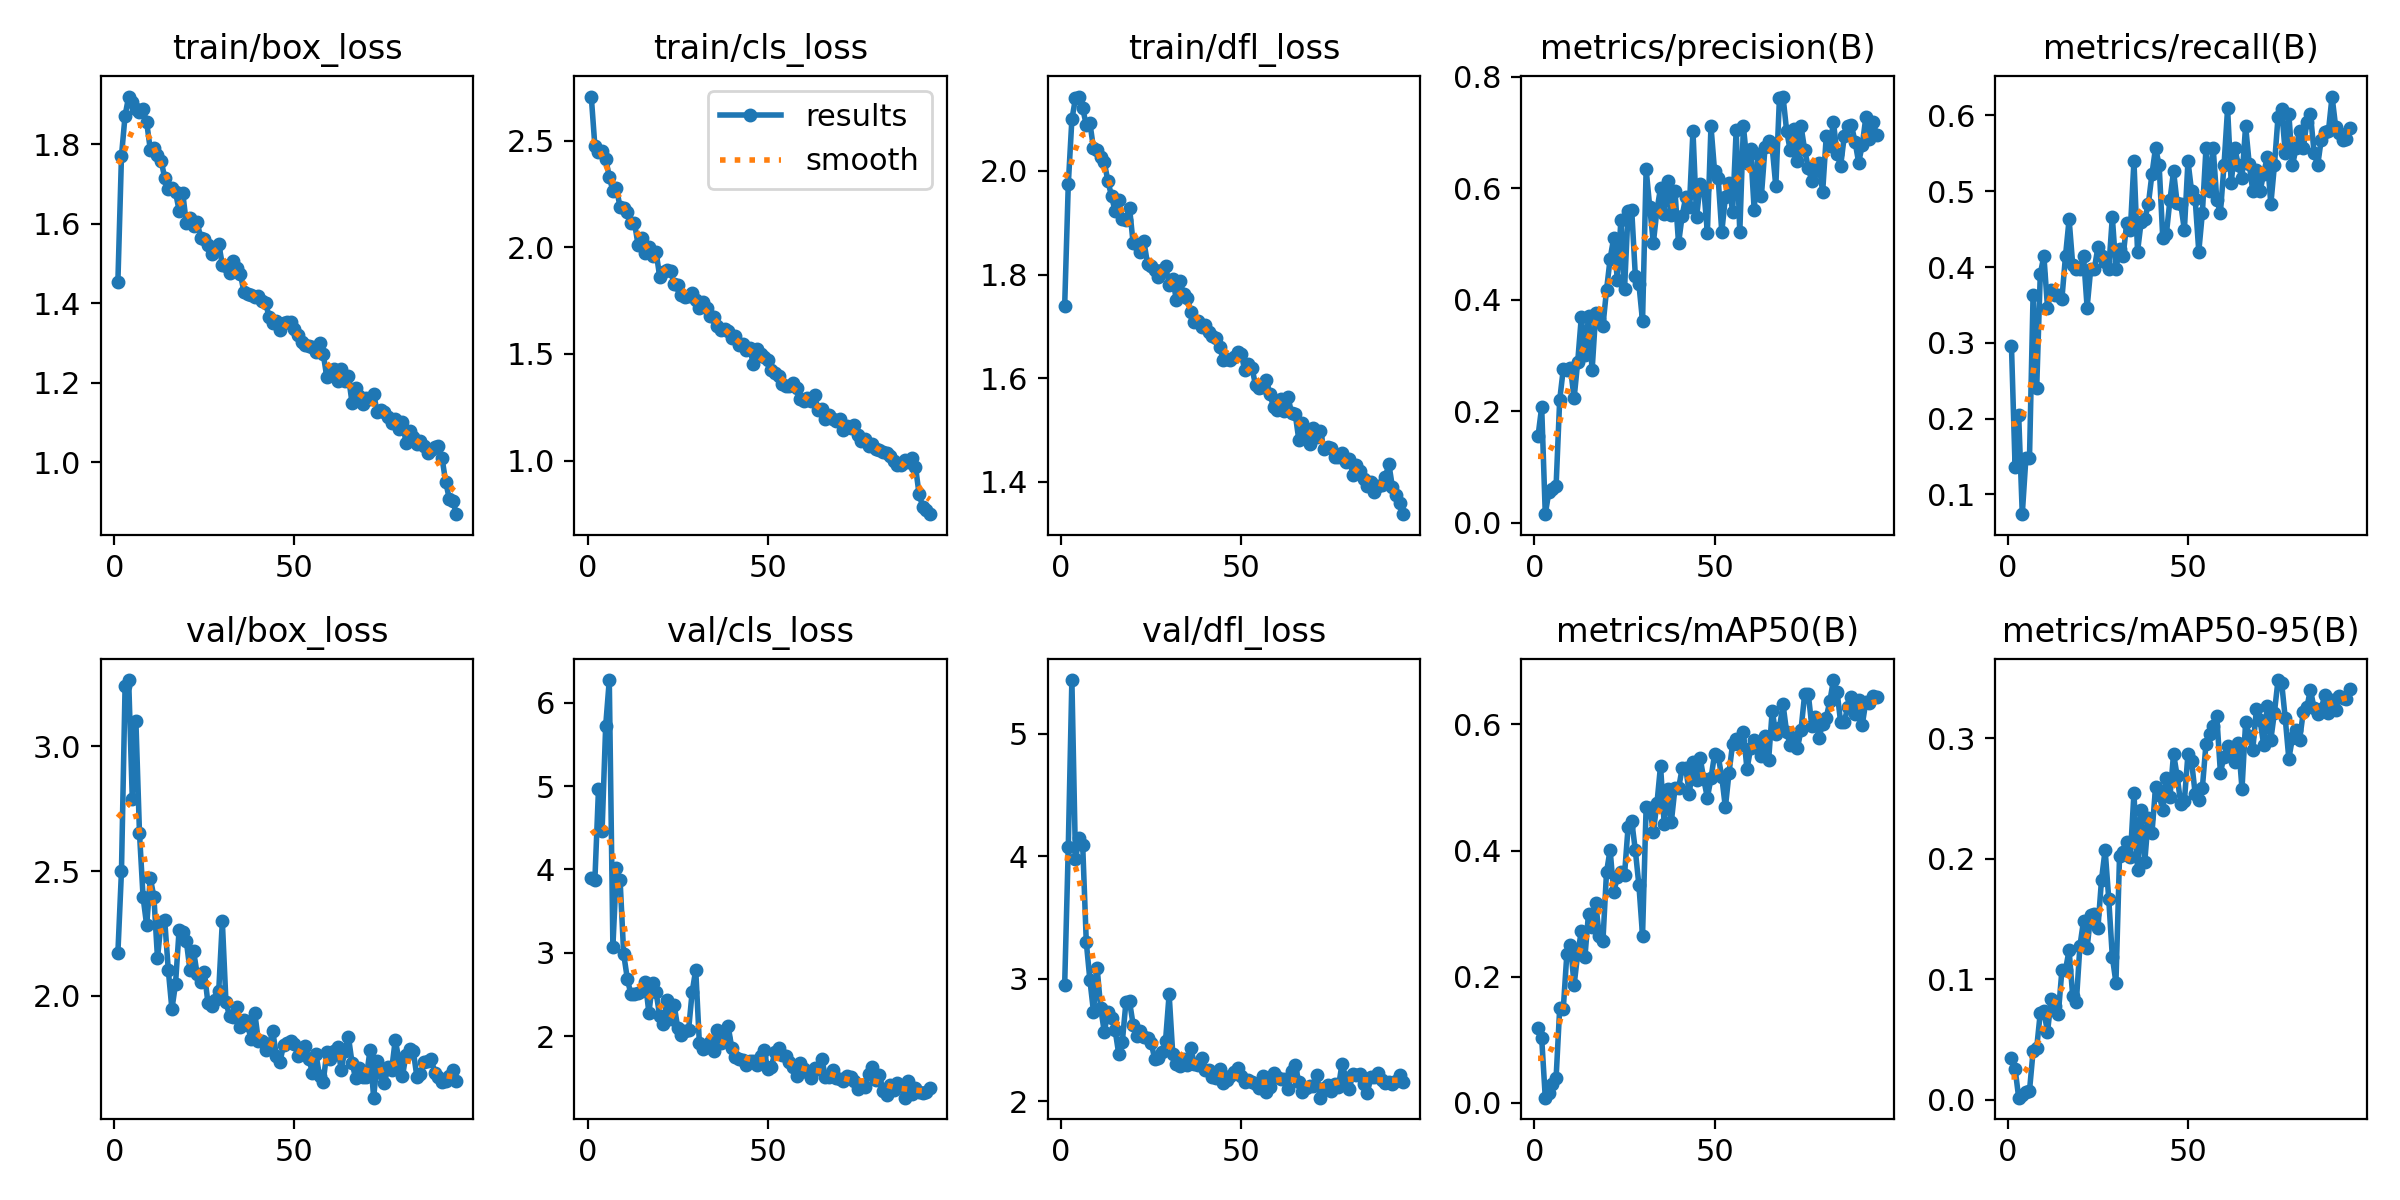

Data behind this chart, as committed beside it:
epoch, time, train/box_loss, train/cls_loss, train/dfl_loss, metrics/precision(B), metrics/recall(B), metrics/mAP50(B), metrics/mAP50-95(B), val/box_loss, val/cls_loss, val/dfl_loss, lr/pg0, lr/pg1, lr/pg2
1, 48.87, 1.453, 2.706, 1.74, 0.1563, 0.2954, 0.1189, 0.03446, 2.171, 3.899, 2.951, 0.000642, 0.000642, 0.000642
2, 63.99, 1.771, 2.474, 1.974, 0.2076, 0.1364, 0.1029, 0.02586, 2.501, 3.871, 4.071, 0.001296, 0.001296, 0.001296
3, 79.91, 1.872, 2.446, 2.099, 0.01554, 0.2046, 0.0084, 0.00173, 3.241, 4.961, 5.439, 0.001936, 0.001936, 0.001936
4, 97.1, 1.92, 2.449, 2.14, 0.05546, 0.07386, 0.01539, 0.00383, 3.266, 4.461, 3.976, 0.001941, 0.001941, 0.001941
5, 117.3, 1.905, 2.414, 2.144, 0.06084, 0.1477, 0.02966, 0.00672, 2.789, 5.723, 4.146, 0.001921, 0.001921, 0.001921
6, 134.9, 1.89, 2.331, 2.121, 0.06584, 0.1477, 0.03937, 0.0074, 3.102, 6.271, 4.091, 0.001901, 0.001901, 0.001901
7, 151.5, 1.881, 2.263, 2.089, 0.2203, 0.3636, 0.1498, 0.04021, 2.652, 3.073, 3.298, 0.001881, 0.001881, 0.001881
8, 169.1, 1.889, 2.276, 2.093, 0.2758, 0.2402, 0.1495, 0.04304, 2.395, 4.016, 2.989, 0.001861, 0.001861, 0.001861
9, 188, 1.855, 2.187, 2.044, 0.2742, 0.3907, 0.2369, 0.07225, 2.282, 3.87, 2.73, 0.001842, 0.001842, 0.001842
10, 206.9, 1.787, 2.186, 2.041, 0.2775, 0.4148, 0.251, 0.07359, 2.472, 2.984, 3.09, 0.001822, 0.001822, 0.001822
11, 225.3, 1.79, 2.166, 2.026, 0.2236, 0.3466, 0.1867, 0.05599, 2.397, 2.691, 2.76, 0.001802, 0.001802, 0.001802
12, 243.1, 1.774, 2.112, 2.017, 0.2885, 0.3693, 0.2364, 0.08324, 2.151, 2.5, 2.564, 0.001782, 0.001782, 0.001782
13, 260.9, 1.759, 2.114, 1.98, 0.3687, 0.3636, 0.272, 0.07793, 2.296, 2.505, 2.725, 0.001762, 0.001762, 0.001762
14, 279.3, 1.716, 2.01, 1.952, 0.3004, 0.3636, 0.2311, 0.07118, 2.304, 2.517, 2.677, 0.001743, 0.001743, 0.001743
15, 297.5, 1.688, 2.045, 1.922, 0.3707, 0.3579, 0.3, 0.1074, 2.103, 2.542, 2.58, 0.001723, 0.001723, 0.001723
16, 316, 1.689, 1.972, 1.945, 0.2737, 0.4148, 0.2793, 0.1079, 1.946, 2.649, 2.386, 0.001703, 0.001703, 0.001703
17, 334.5, 1.68, 2.002, 1.908, 0.3763, 0.4628, 0.3174, 0.1242, 2.047, 2.279, 2.482, 0.001683, 0.001683, 0.001683
18, 352.3, 1.634, 1.957, 1.906, 0.3659, 0.4032, 0.2639, 0.08596, 2.265, 2.638, 2.805, 0.001663, 0.001663, 0.001663
19, 369.2, 1.678, 1.977, 1.929, 0.3528, 0.3977, 0.2567, 0.08074, 2.254, 2.524, 2.814, 0.001644, 0.001644, 0.001644
20, 385.2, 1.602, 1.862, 1.861, 0.4173, 0.3977, 0.3656, 0.1276, 2.219, 2.237, 2.624, 0.001624, 0.001624, 0.001624
21, 403.3, 1.616, 1.886, 1.859, 0.4734, 0.4148, 0.4013, 0.1483, 2.104, 2.151, 2.532, 0.001604, 0.001604, 0.001604
22, 422.4, 1.595, 1.893, 1.844, 0.5113, 0.3466, 0.3337, 0.1262, 2.181, 2.43, 2.571, 0.001584, 0.001584, 0.001584
23, 439.9, 1.604, 1.891, 1.864, 0.4361, 0.3977, 0.3582, 0.1533, 2.087, 2.208, 2.527, 0.001564, 0.001564, 0.001564
24, 457, 1.565, 1.827, 1.821, 0.5437, 0.3977, 0.3665, 0.1538, 2.056, 2.375, 2.514, 0.001545, 0.001545, 0.001545
25, 474, 1.562, 1.822, 1.816, 0.419, 0.4261, 0.3618, 0.1426, 2.095, 2.098, 2.475, 0.001525, 0.001525, 0.001525
26, 490.4, 1.548, 1.776, 1.809, 0.5597, 0.4148, 0.4381, 0.1827, 1.971, 2.012, 2.345, 0.001505, 0.001505, 0.001505
27, 509.5, 1.524, 1.768, 1.795, 0.5609, 0.4064, 0.4467, 0.2074, 1.957, 2.062, 2.349, 0.001485, 0.001485, 0.001485
28, 527.2, 1.534, 1.77, 1.809, 0.443, 0.3977, 0.4004, 0.1667, 1.983, 2.067, 2.403, 0.001465, 0.001465, 0.001465
29, 544.2, 1.551, 1.785, 1.817, 0.4279, 0.4659, 0.3448, 0.1186, 2.02, 2.526, 2.492, 0.001446, 0.001446, 0.001446
30, 561.2, 1.497, 1.751, 1.78, 0.3616, 0.3977, 0.2653, 0.09716, 2.298, 2.797, 2.873, 0.001426, 0.001426, 0.001426
31, 578.5, 1.494, 1.715, 1.791, 0.6342, 0.4235, 0.4697, 0.2021, 1.976, 1.922, 2.386, 0.001406, 0.001406, 0.001406
32, 596.1, 1.476, 1.741, 1.751, 0.5662, 0.4148, 0.4677, 0.2056, 1.918, 1.846, 2.303, 0.001386, 0.001386, 0.001386
33, 614.2, 1.507, 1.716, 1.788, 0.5018, 0.4579, 0.43, 0.2143, 1.915, 1.869, 2.285, 0.001366, 0.001366, 0.001366
34, 633.1, 1.49, 1.678, 1.762, 0.5613, 0.4489, 0.4746, 0.2018, 1.956, 1.931, 2.346, 0.001347, 0.001347, 0.001347
35, 649.9, 1.474, 1.672, 1.755, 0.6006, 0.5398, 0.5347, 0.2545, 1.873, 1.826, 2.296, 0.001327, 0.001327, 0.001327
36, 667.5, 1.429, 1.63, 1.728, 0.554, 0.4204, 0.4425, 0.1909, 1.904, 2.077, 2.434, 0.001307, 0.001307, 0.001307
37, 684.6, 1.423, 1.613, 1.708, 0.6134, 0.4598, 0.4974, 0.2404, 1.883, 1.912, 2.302, 0.001287, 0.001287, 0.001287
38, 701.4, 1.422, 1.616, 1.71, 0.5527, 0.4633, 0.4457, 0.1973, 1.825, 1.981, 2.294, 0.001267, 0.001267, 0.001267
39, 718.9, 1.416, 1.607, 1.698, 0.595, 0.4829, 0.4986, 0.2342, 1.932, 2.118, 2.355, 0.001248, 0.001248, 0.001248
40, 736.5, 1.418, 1.577, 1.702, 0.5012, 0.5227, 0.4985, 0.2213, 1.819, 1.861, 2.256, 0.001228, 0.001228, 0.001228
41, 753.7, 1.405, 1.586, 1.689, 0.5508, 0.5575, 0.5302, 0.2594, 1.819, 1.749, 2.251, 0.001208, 0.001208, 0.001208
42, 771.9, 1.4, 1.543, 1.682, 0.5844, 0.5341, 0.5306, 0.2527, 1.781, 1.726, 2.196, 0.001188, 0.001188, 0.001188
43, 788.3, 1.366, 1.547, 1.677, 0.5666, 0.4383, 0.4901, 0.2403, 1.802, 1.716, 2.187, 0.001168, 0.001168, 0.001168
44, 805.4, 1.35, 1.519, 1.661, 0.7029, 0.4436, 0.5411, 0.2671, 1.859, 1.658, 2.261, 0.001149, 0.001149, 0.001149
45, 822.8, 1.355, 1.527, 1.636, 0.5481, 0.4886, 0.5123, 0.2513, 1.758, 1.697, 2.145, 0.001129, 0.001129, 0.001129
46, 838.8, 1.334, 1.451, 1.637, 0.607, 0.5266, 0.5471, 0.2871, 1.735, 1.704, 2.168, 0.001109, 0.001109, 0.001109
47, 857.9, 1.35, 1.522, 1.635, 0.5991, 0.4839, 0.5127, 0.2686, 1.801, 1.653, 2.208, 0.001089, 0.001089, 0.001089
48, 875.3, 1.353, 1.5, 1.64, 0.5205, 0.4829, 0.4837, 0.2453, 1.811, 1.762, 2.241, 0.001069, 0.001069, 0.001069
49, 890.9, 1.354, 1.484, 1.649, 0.7115, 0.4489, 0.5145, 0.2478, 1.817, 1.827, 2.267, 0.00105, 0.00105, 0.00105
50, 907.5, 1.335, 1.472, 1.647, 0.6304, 0.5398, 0.5526, 0.2872, 1.806, 1.602, 2.208, 0.00103, 0.00103, 0.00103
51, 925.1, 1.321, 1.427, 1.615, 0.618, 0.5, 0.5496, 0.2808, 1.758, 1.628, 2.159, 0.00101, 0.00101, 0.00101
52, 941.8, 1.304, 1.408, 1.628, 0.5216, 0.4895, 0.5167, 0.2539, 1.792, 1.814, 2.174, 0.0009902, 0.0009902, 0.0009902
53, 958.8, 1.296, 1.396, 1.62, 0.5841, 0.4204, 0.4684, 0.2492, 1.797, 1.858, 2.155, 0.0009704, 0.0009704, 0.0009704
54, 976.4, 1.293, 1.36, 1.586, 0.6096, 0.4716, 0.5227, 0.259, 1.748, 1.774, 2.138, 0.0009506, 0.0009506, 0.0009506
55, 994.2, 1.29, 1.349, 1.581, 0.557, 0.5568, 0.5689, 0.2954, 1.691, 1.757, 2.103, 0.0009308, 0.0009308, 0.0009308
56, 1011, 1.278, 1.349, 1.583, 0.705, 0.5, 0.5762, 0.3036, 1.765, 1.688, 2.206, 0.000911, 0.000911, 0.000911
57, 1029, 1.301, 1.362, 1.596, 0.5211, 0.5568, 0.5668, 0.3102, 1.676, 1.627, 2.075, 0.0008912, 0.0008912, 0.0008912
58, 1046, 1.274, 1.339, 1.569, 0.7116, 0.4886, 0.5879, 0.3181, 1.653, 1.52, 2.118, 0.0008714, 0.0008714, 0.0008714
59, 1063, 1.215, 1.29, 1.544, 0.6462, 0.4716, 0.5288, 0.2715, 1.775, 1.679, 2.23, 0.0008516, 0.0008516, 0.0008516
60, 1081, 1.23, 1.279, 1.538, 0.6699, 0.5341, 0.5621, 0.2845, 1.747, 1.604, 2.198, 0.0008318, 0.0008318, 0.0008318
... 35 more rows
